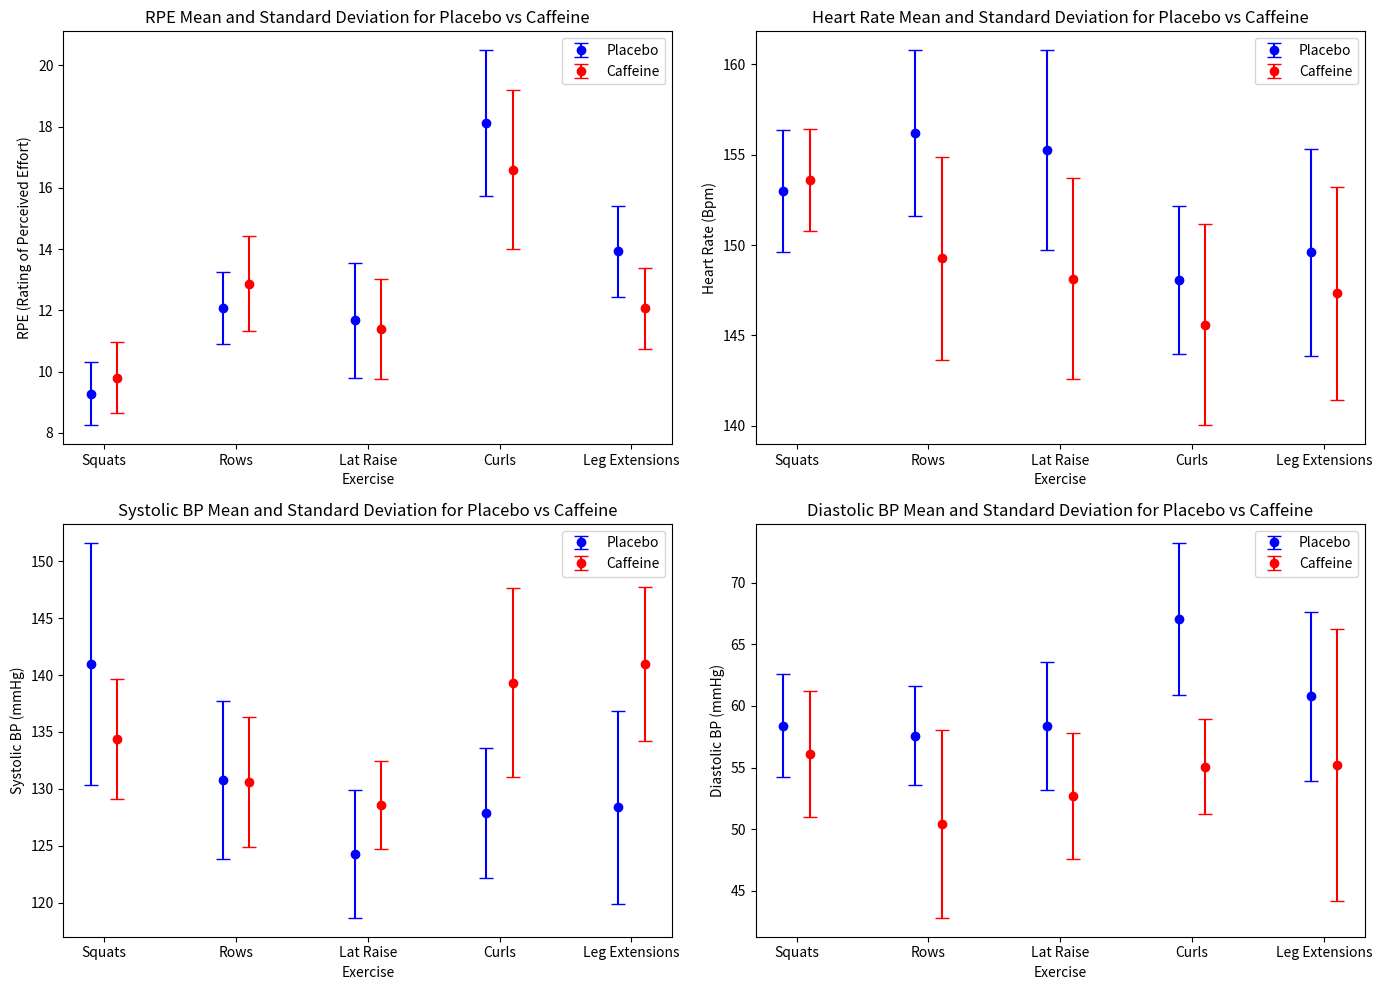

Write the Python code that produced this figure.
import matplotlib.pyplot as plt
import numpy as np
import pandas as pd

# Data for Placebo and Caffeine RPE means and standard deviations
placebo_rpe_means = [9.27, 12.07, 11.67, 18.11, 13.93]
placebo_rpe_sds = [1.03, 1.17, 1.89, 2.39, 1.48]
caffeine_rpe_means = [9.8, 12.87, 11.4, 16.6, 12.07]
caffeine_rpe_sds = [1.15, 1.56, 1.63, 2.61, 1.32]

# Data for Placebo and Caffeine Heart Rate means and standard deviations
placebo_hr_means = [153, 156.2, 155.27, 148.07, 149.6]
placebo_hr_sds = [3.38, 4.59, 5.52, 4.08, 5.73]
caffeine_hr_means = [153.6, 149.27, 148.13, 145.6, 147.33]
caffeine_hr_sds = [2.82, 5.62, 5.56, 5.58, 5.88]

# Data for Placebo and Caffeine Systolic Blood Pressure means and standard deviations
placebo_bp_systolic_means = [141, 130.8, 124.27, 127.87, 128.4]
placebo_bp_systolic_sds = [10.64, 6.96, 5.62, 5.74, 8.48]
caffeine_bp_systolic_means = [134.4, 130.6, 128.6, 139.33, 140.93]
caffeine_bp_systolic_sds = [5.27, 5.75, 3.88, 8.30, 6.77]

# Data for Placebo and Caffeine Diastolic Blood Pressure means and standard deviations
placebo_bp_diastolic_means = [58.4, 57.6, 58.4, 67.07, 60.8]
placebo_bp_diastolic_sds = [4.16, 4.04, 5.19, 6.2, 6.86]
caffeine_bp_diastolic_means = [56.07, 50.4, 52.67, 55.07, 55.2]
caffeine_bp_diastolic_sds = [5.11, 7.62, 5.12, 3.84, 11.05]

# Exercise labels
exercises = ["Squats", "Rows", "Lat Raise", "Curls", "Leg Extensions"]

# Create a figure with four subplots (for RPE, Heart Rate, Systolic BP, and Diastolic BP)
fig, axes = plt.subplots(2, 2, figsize=(14, 10))

# Slightly offsetting the x-axis positions for caffeine data
offset = 0.2  # Adjust this value for different offset
x_pos_placebo = np.arange(len(exercises))
x_pos_caffeine = x_pos_placebo + offset  # Shift caffeine data to the right

# Plotting the RPE data (Placebo and Caffeine)
axes[0, 0].errorbar(x_pos_placebo, placebo_rpe_means, yerr=placebo_rpe_sds, fmt='o', capsize=5, label="Placebo", color='b')
axes[0, 0].errorbar(x_pos_caffeine, caffeine_rpe_means, yerr=caffeine_rpe_sds, fmt='o', capsize=5, label="Caffeine", color='r')

# Add labels and title for RPE plot
axes[0, 0].set_title("RPE Mean and Standard Deviation for Placebo vs Caffeine")
axes[0, 0].set_xlabel("Exercise")
axes[0, 0].set_ylabel("RPE (Rating of Perceived Effort)")
axes[0, 0].set_xticks(x_pos_placebo + offset / 2)  # Position x-ticks in between the two sets
axes[0, 0].set_xticklabels(exercises)
axes[0, 0].legend()

# Plotting the Heart Rate data (Placebo and Caffeine)
axes[0, 1].errorbar(x_pos_placebo, placebo_hr_means, yerr=placebo_hr_sds, fmt='o', capsize=5, label="Placebo", color='b')
axes[0, 1].errorbar(x_pos_caffeine, caffeine_hr_means, yerr=caffeine_hr_sds, fmt='o', capsize=5, label="Caffeine", color='r')

# Add labels and title for Heart Rate plot
axes[0, 1].set_title("Heart Rate Mean and Standard Deviation for Placebo vs Caffeine")
axes[0, 1].set_xlabel("Exercise")
axes[0, 1].set_ylabel("Heart Rate (Bpm)")
axes[0, 1].set_xticks(x_pos_placebo + offset / 2)  # Position x-ticks in between the two sets
axes[0, 1].set_xticklabels(exercises)
axes[0, 1].legend()

# Plotting the Systolic Blood Pressure data (Placebo and Caffeine)
axes[1, 0].errorbar(x_pos_placebo, placebo_bp_systolic_means, yerr=placebo_bp_systolic_sds, fmt='o', capsize=5, label="Placebo", color='b')
axes[1, 0].errorbar(x_pos_caffeine, caffeine_bp_systolic_means, yerr=caffeine_bp_systolic_sds, fmt='o', capsize=5, label="Caffeine", color='r')

# Add labels and title for Systolic Blood Pressure plot
axes[1, 0].set_title("Systolic BP Mean and Standard Deviation for Placebo vs Caffeine")
axes[1, 0].set_xlabel("Exercise")
axes[1, 0].set_ylabel("Systolic BP (mmHg)")
axes[1, 0].set_xticks(x_pos_placebo + offset / 2)  # Position x-ticks in between the two sets
axes[1, 0].set_xticklabels(exercises)
axes[1, 0].legend()

# Plotting the Diastolic Blood Pressure data (Placebo and Caffeine)
axes[1, 1].errorbar(x_pos_placebo, placebo_bp_diastolic_means, yerr=placebo_bp_diastolic_sds, fmt='o', capsize=5, label="Placebo", color='b')
axes[1, 1].errorbar(x_pos_caffeine, caffeine_bp_diastolic_means, yerr=caffeine_bp_diastolic_sds, fmt='o', capsize=5, label="Caffeine", color='r')

# Add labels and title for Diastolic Blood Pressure plot
axes[1, 1].set_title("Diastolic BP Mean and Standard Deviation for Placebo vs Caffeine")
axes[1, 1].set_xlabel("Exercise")
axes[1, 1].set_ylabel("Diastolic BP (mmHg)")
axes[1, 1].set_xticks(x_pos_placebo + offset / 2)  # Position x-ticks in between the two sets
axes[1, 1].set_xticklabels(exercises)
axes[1, 1].legend()

# Display the plots
plt.tight_layout()  # Adjust the layout to avoid overlap
plt.show()
